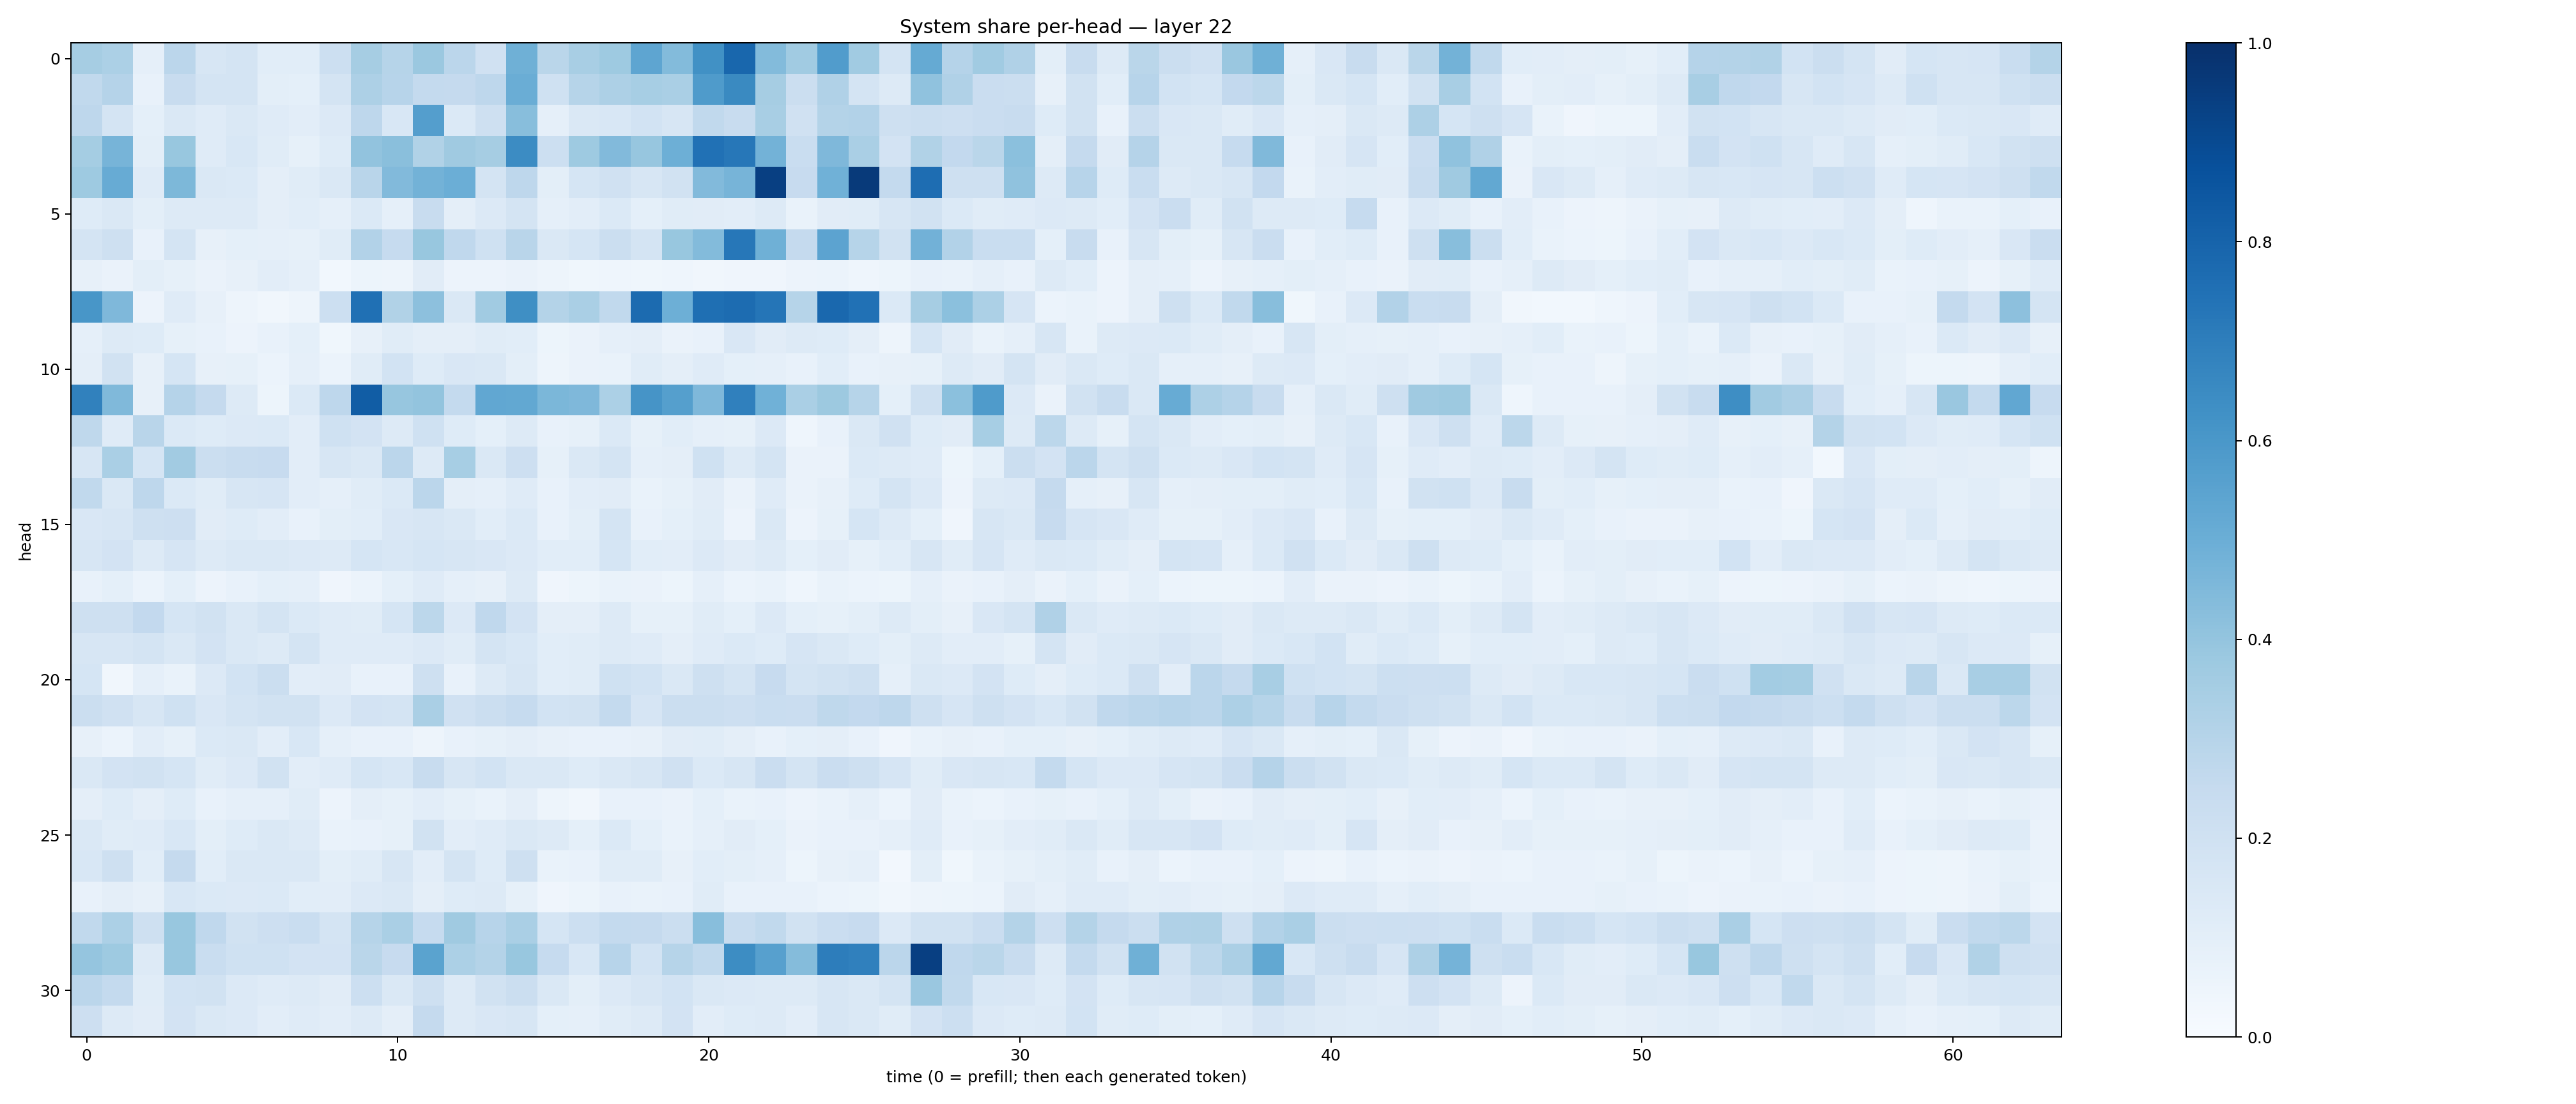

Source data for this figure (header and first rows):
0.3507494, 0.32984933, 0.08926354, 0.2814357, 0.15852799, 0.1773952, 0.10902846, 0.107361294, 0.21833228, 0.34894484, 0.2983952, 0.3811846, 0.28300878, 0.19909061, 0.4891524, 0.28799728, 0.34192893, 0.37329566, 0.536883, 0.44046202, 0.62659496, 0.7873367, 0.43876576, 0.3639883
0.2645, 0.3018, 0.07735, 0.2378, 0.1759, 0.172, 0.09877, 0.09048, 0.1791, 0.3245, 0.2965, 0.2578, 0.2508, 0.2737, 0.5026, 0.1996, 0.3002, 0.3268, 0.3439, 0.3377, 0.5834, 0.6549, 0.3484, 0.2223
0.2755, 0.1719, 0.09278, 0.1465, 0.1202, 0.1414, 0.1187, 0.1047, 0.1358, 0.2748, 0.1555, 0.5698, 0.1404, 0.2042, 0.4264, 0.08768, 0.1471, 0.1544, 0.186, 0.1596, 0.2643, 0.2352, 0.3412, 0.1981
0.3535, 0.4694, 0.09848, 0.3872, 0.1207, 0.1561, 0.114, 0.08588, 0.123, 0.406, 0.4221, 0.3157, 0.3675, 0.3483, 0.6455, 0.2163, 0.3721, 0.4448, 0.3909, 0.4935, 0.749, 0.724, 0.4798, 0.2342
0.3744, 0.511, 0.1207, 0.4532, 0.1473, 0.1395, 0.0951, 0.1168, 0.1425, 0.2913, 0.4424, 0.4767, 0.4973, 0.174, 0.277, 0.1014, 0.1681, 0.196, 0.1627, 0.1905, 0.4415, 0.4712, 0.9402, 0.2428
0.1221, 0.1418, 0.1012, 0.1305, 0.1258, 0.1277, 0.09617, 0.1063, 0.08865, 0.1373, 0.0866, 0.2371, 0.09752, 0.1351, 0.178, 0.08661, 0.1035, 0.1373, 0.09197, 0.1142, 0.1097, 0.105, 0.1296, 0.0672
0.1783, 0.2064, 0.0758, 0.1767, 0.0797, 0.09139, 0.08661, 0.08429, 0.1166, 0.3093, 0.2479, 0.3868, 0.2689, 0.2009, 0.2927, 0.1446, 0.1711, 0.2194, 0.1741, 0.3905, 0.4377, 0.7259, 0.4891, 0.2529
0.08179, 0.06401, 0.09992, 0.08429, 0.06345, 0.08197, 0.1016, 0.08763, 0.03092, 0.05444, 0.05013, 0.1126, 0.05719, 0.05807, 0.06626, 0.04711, 0.03576, 0.04331, 0.03904, 0.04576, 0.03291, 0.04123, 0.04175, 0.0564
0.6048, 0.4494, 0.05655, 0.1186, 0.0815, 0.0503, 0.03497, 0.04777, 0.2149, 0.7534, 0.3131, 0.4162, 0.1452, 0.3651, 0.6346, 0.3073, 0.3397, 0.2617, 0.7708, 0.4929, 0.7571, 0.7669, 0.731, 0.2974
0.08868, 0.1273, 0.1232, 0.08312, 0.0706, 0.05607, 0.07059, 0.09335, 0.03786, 0.08152, 0.1147, 0.09475, 0.09443, 0.115, 0.109, 0.05398, 0.06633, 0.08797, 0.09653, 0.0655, 0.07283, 0.1513, 0.1097, 0.1295
0.09661, 0.1885, 0.08108, 0.1704, 0.08103, 0.08318, 0.05912, 0.08623, 0.05963, 0.1171, 0.1844, 0.1215, 0.1498, 0.1457, 0.09974, 0.04763, 0.06524, 0.06669, 0.115, 0.0938, 0.1176, 0.09192, 0.08826, 0.076
0.6856, 0.447, 0.08128, 0.3018, 0.2509, 0.1255, 0.05091, 0.1402, 0.2764, 0.8245, 0.3937, 0.4006, 0.2573, 0.5304, 0.5269, 0.458, 0.4493, 0.3286, 0.6103, 0.566, 0.4499, 0.6888, 0.4868, 0.3387
0.2696, 0.1174, 0.2907, 0.1371, 0.1218, 0.1359, 0.1368, 0.103, 0.2008, 0.1834, 0.1261, 0.2019, 0.1222, 0.09364, 0.1292, 0.07144, 0.08206, 0.139, 0.08564, 0.1066, 0.08822, 0.08273, 0.1352, 0.04499
0.1604, 0.3363, 0.1703, 0.3599, 0.2265, 0.237, 0.2428, 0.1041, 0.1571, 0.1442, 0.2845, 0.1325, 0.3464, 0.1414, 0.211, 0.08442, 0.1415, 0.172, 0.08806, 0.09719, 0.2024, 0.1267, 0.1753, 0.06563
0.262, 0.1465, 0.2766, 0.1393, 0.1157, 0.1638, 0.1646, 0.1051, 0.08807, 0.1164, 0.1404, 0.2818, 0.09519, 0.0868, 0.1187, 0.07267, 0.105, 0.1128, 0.07018, 0.08214, 0.1103, 0.06575, 0.1205, 0.06579
0.1522, 0.1586, 0.208, 0.2123, 0.1103, 0.1245, 0.104, 0.07051, 0.09857, 0.1081, 0.1502, 0.1573, 0.1416, 0.1057, 0.1385, 0.07392, 0.1012, 0.1765, 0.07137, 0.0922, 0.1133, 0.0551, 0.1443, 0.05742
0.1611, 0.1811, 0.1299, 0.1663, 0.1308, 0.1418, 0.1471, 0.1353, 0.125, 0.1688, 0.1543, 0.17, 0.1625, 0.1489, 0.1364, 0.1058, 0.1082, 0.1681, 0.1073, 0.1021, 0.134, 0.1117, 0.1281, 0.09042
0.07645, 0.09229, 0.05869, 0.09024, 0.05658, 0.07562, 0.09373, 0.08711, 0.04263, 0.06019, 0.09312, 0.1209, 0.08644, 0.08068, 0.1313, 0.04005, 0.05156, 0.06994, 0.06326, 0.0521, 0.0875, 0.0599, 0.06717, 0.04667
0.2056, 0.2089, 0.258, 0.171, 0.1923, 0.1464, 0.1754, 0.1378, 0.1195, 0.1159, 0.168, 0.2789, 0.1363, 0.2671, 0.1831, 0.09432, 0.09725, 0.1314, 0.083, 0.08575, 0.1165, 0.09137, 0.1341, 0.09141
0.1575, 0.1627, 0.1737, 0.1409, 0.1822, 0.1454, 0.126, 0.1723, 0.1205, 0.1195, 0.121, 0.1344, 0.1149, 0.1782, 0.1527, 0.1075, 0.1149, 0.1267, 0.1175, 0.09612, 0.1174, 0.1371, 0.1216, 0.1656
0.1705, 0.03234, 0.08736, 0.06765, 0.1361, 0.1838, 0.2245, 0.1045, 0.1107, 0.074, 0.07276, 0.2102, 0.07632, 0.1282, 0.1607, 0.1094, 0.114, 0.1993, 0.1855, 0.1471, 0.2059, 0.1744, 0.2437, 0.1751
0.2241, 0.1985, 0.1596, 0.1997, 0.1517, 0.1779, 0.1889, 0.1952, 0.1349, 0.1804, 0.1786, 0.336, 0.1964, 0.2197, 0.2496, 0.1873, 0.1897, 0.2558, 0.1666, 0.2213, 0.2231, 0.2128, 0.2309, 0.2285
0.07969, 0.06027, 0.1037, 0.08325, 0.1375, 0.1439, 0.1042, 0.1535, 0.08956, 0.07284, 0.07642, 0.05036, 0.07551, 0.08403, 0.09426, 0.07821, 0.07352, 0.07073, 0.0793, 0.1112, 0.1145, 0.09599, 0.07637, 0.09086
0.1425, 0.1836, 0.1917, 0.1693, 0.1153, 0.136, 0.19, 0.1037, 0.1177, 0.1712, 0.1559, 0.242, 0.161, 0.1868, 0.145, 0.1415, 0.1235, 0.1463, 0.1617, 0.1971, 0.1375, 0.1589, 0.2294, 0.178
0.09529, 0.1239, 0.0964, 0.1243, 0.07522, 0.08629, 0.0887, 0.115, 0.0567, 0.09446, 0.08471, 0.1017, 0.0841, 0.06702, 0.09628, 0.05047, 0.03502, 0.07034, 0.07772, 0.06414, 0.09305, 0.06688, 0.07182, 0.05501
0.1464, 0.1156, 0.1192, 0.1558, 0.1008, 0.1245, 0.1467, 0.1295, 0.0672, 0.07599, 0.08482, 0.1927, 0.1018, 0.1187, 0.1421, 0.1316, 0.09169, 0.1389, 0.09152, 0.0673, 0.08851, 0.1121, 0.09208, 0.06531
0.1528, 0.2067, 0.1089, 0.2507, 0.1067, 0.1428, 0.1446, 0.1443, 0.09954, 0.116, 0.1592, 0.1026, 0.1759, 0.1225, 0.2107, 0.0665, 0.07521, 0.1148, 0.116, 0.08013, 0.1083, 0.09932, 0.08774, 0.05268
0.07637, 0.09378, 0.07949, 0.1535, 0.1406, 0.1338, 0.1385, 0.1059, 0.1021, 0.1348, 0.1407, 0.09404, 0.123, 0.1272, 0.08475, 0.04295, 0.05083, 0.0724, 0.06908, 0.07254, 0.1134, 0.07271, 0.07638, 0.07558
0.262, 0.3311, 0.2041, 0.3886, 0.2694, 0.19, 0.2146, 0.234, 0.1751, 0.2975, 0.3381, 0.2495, 0.369, 0.2943, 0.338, 0.1709, 0.2183, 0.2549, 0.2515, 0.2195, 0.4278, 0.2403, 0.2655, 0.1929
0.3972, 0.3712, 0.1251, 0.3871, 0.2335, 0.202, 0.2022, 0.1821, 0.1823, 0.2871, 0.2423, 0.5493, 0.3309, 0.3048, 0.3904, 0.2481, 0.156, 0.2938, 0.185, 0.2991, 0.2648, 0.6422, 0.5594, 0.4349
0.2824, 0.2569, 0.1141, 0.1847, 0.195, 0.1359, 0.1172, 0.1307, 0.1106, 0.2161, 0.1466, 0.2098, 0.1262, 0.1917, 0.2259, 0.1433, 0.09947, 0.1344, 0.1598, 0.1845, 0.142, 0.1341, 0.132, 0.1288
0.2117, 0.1308, 0.1108, 0.1817, 0.148, 0.1347, 0.1021, 0.1182, 0.1049, 0.1316, 0.09579, 0.2511, 0.1275, 0.1506, 0.1639, 0.09074, 0.0895, 0.116, 0.1256, 0.1821, 0.1029, 0.1242, 0.1263, 0.1039
